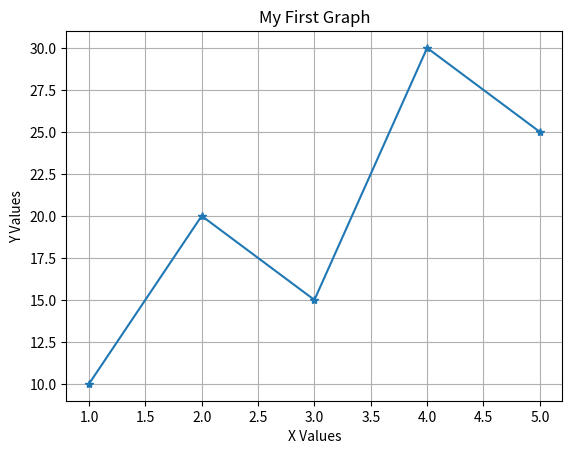

Generate this figure with matplotlib:
import matplotlib.pyplot as plt

x = [1, 2, 3, 4, 5]
y = [10, 20, 15, 30, 25]

plt.plot(x, y, marker="*")
plt.title("My First Graph")
plt.xlabel("X Values")
plt.ylabel("Y Values")
plt.grid()
plt.show()
